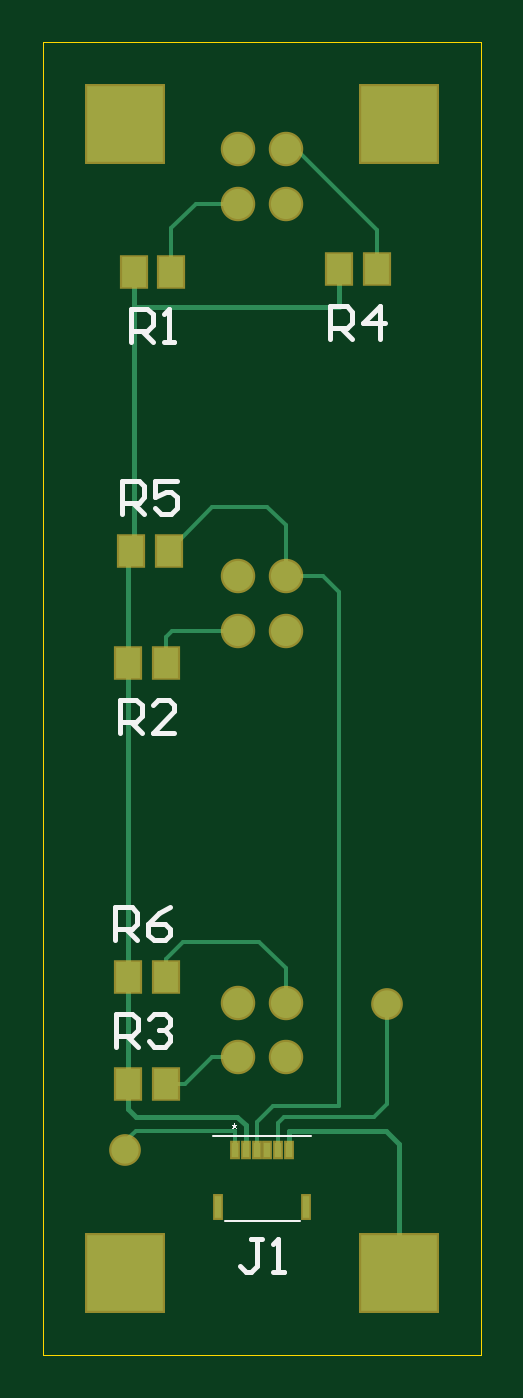
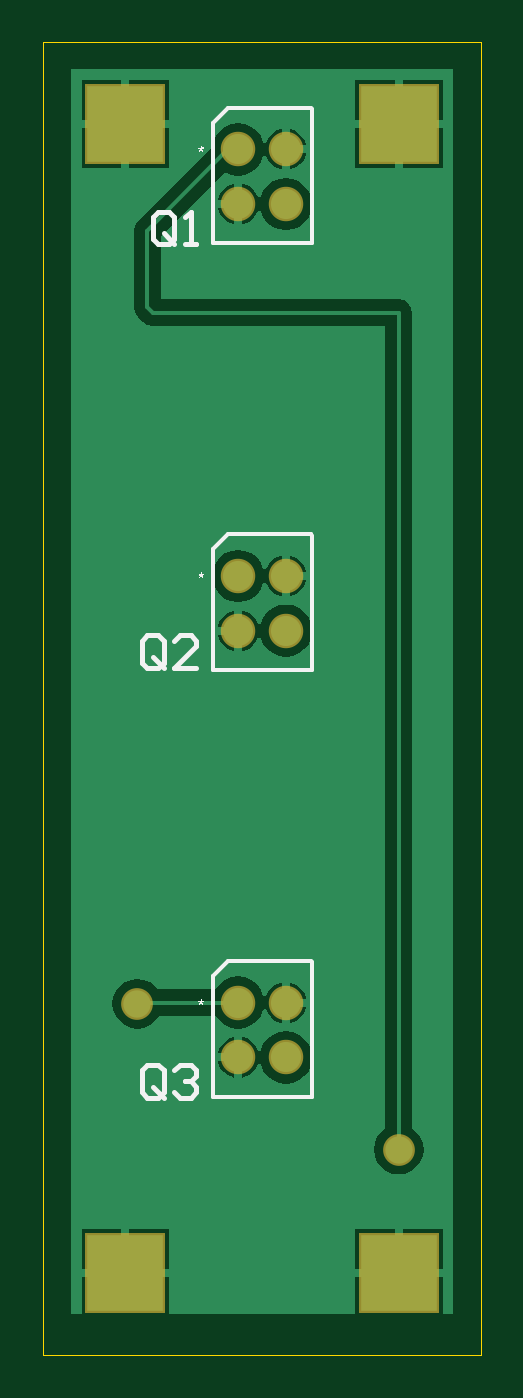
Circuit board: 7 layer files. Board 20.3 x 61.0 mm.
- bottom_copper: peggy-optical-board.GBL (9427 bytes)
- bottom_silk: peggy-optical-board.GBO (8648 bytes)
- bottom_mask: peggy-optical-board.GBS (502 bytes)
- outline: peggy-optical-board.GKO (187 bytes)
- top_copper: peggy-optical-board.GTL (2768 bytes)
- top_silk: peggy-optical-board.GTO (4280 bytes)
- top_mask: peggy-optical-board.GTS (984 bytes)

=== bottom_copper: peggy-optical-board.GBL (9427 bytes, source omitted) ===
=== bottom_silk: peggy-optical-board.GBO (8648 bytes, source omitted) ===
=== bottom_mask: peggy-optical-board.GBS ===
G04 Layer_Color=16711935*
%FSAX24Y24*%
%MOIN*%
G70*
G01*
G75*
%ADD22C,0.0630*%
%ADD23R,0.1480X0.1480*%
%ADD24C,0.0580*%
D22*
X013565Y023237D02*
D03*
X014435D02*
D03*
X013565Y024237D02*
D03*
X014435D02*
D03*
X013565Y015437D02*
D03*
X014435D02*
D03*
X013565Y016437D02*
D03*
X014435D02*
D03*
X013565Y031037D02*
D03*
X014435D02*
D03*
X013565Y032037D02*
D03*
X014435D02*
D03*
D23*
X011500Y032500D02*
D03*
X016500D02*
D03*
Y011500D02*
D03*
X011500D02*
D03*
D24*
Y013750D02*
D03*
X016281Y016418D02*
D03*
M02*

=== outline: peggy-optical-board.GKO ===
G04 Layer_Color=16711935*
%FSAX24Y24*%
%MOIN*%
G70*
G01*
G75*
%ADD25C,0.0010*%
D25*
X010000Y010000D02*
X018000D01*
Y034000D01*
X010000D02*
X018000D01*
X010000Y010000D02*
Y034000D01*
M02*

=== top_copper: peggy-optical-board.GTL ===
G04 Layer_Physical_Order=1*
G04 Layer_Color=255*
%FSAX24Y24*%
%MOIN*%
G70*
G01*
G75*
%ADD10R,0.0453X0.0551*%
%ADD11R,0.0118X0.0276*%
%ADD12R,0.0118X0.0394*%
%ADD13C,0.0100*%
%ADD14C,0.0080*%
%ADD15C,0.0550*%
%ADD16R,0.1400X0.1400*%
%ADD17C,0.0500*%
D10*
X011656Y029800D02*
D03*
X012344D02*
D03*
X011556Y022650D02*
D03*
X012244D02*
D03*
X011556Y014950D02*
D03*
X012244D02*
D03*
X015406Y029850D02*
D03*
X016094D02*
D03*
X012294Y024700D02*
D03*
X011606D02*
D03*
X012244Y016900D02*
D03*
X011556D02*
D03*
D11*
X014492Y013740D02*
D03*
X014295D02*
D03*
X014098D02*
D03*
X013902D02*
D03*
X013705D02*
D03*
X013508D02*
D03*
D12*
X014803Y012697D02*
D03*
X013197D02*
D03*
D13*
X015406Y029156D02*
Y029850D01*
X015400Y029150D02*
X015406Y029156D01*
X011656Y029150D02*
X015400D01*
X011656D02*
Y029800D01*
Y024750D02*
Y029150D01*
X013550Y014350D02*
X013705Y014195D01*
Y013740D02*
Y014195D01*
X011700Y014350D02*
X013550D01*
X011606Y024700D02*
X011656Y024750D01*
X011606Y029750D02*
X011656Y029800D01*
X011556Y024650D02*
X011606Y024700D01*
X011556Y022650D02*
Y024650D01*
Y016900D02*
Y022650D01*
Y014950D02*
Y016900D01*
Y014494D02*
Y014950D01*
Y014494D02*
X011700Y014350D01*
X016258Y014092D02*
X016500Y013850D01*
Y011500D02*
Y013850D01*
X014492Y014092D02*
X016258D01*
X014492Y013740D02*
Y014092D01*
D14*
X014435Y032037D02*
X014613D01*
X016094Y030556D01*
X011500Y013750D02*
Y013900D01*
X011692Y014092D01*
X014200Y014550D02*
X015400D01*
X013902Y013740D02*
Y014252D01*
X014200Y014550D01*
X015400D02*
Y023950D01*
X016281Y014582D02*
Y016418D01*
X016050Y014350D02*
X016281Y014582D01*
X014400Y014350D02*
X016050D01*
X015113Y024237D02*
X015400Y023950D01*
X014435Y024237D02*
X015113D01*
X014295Y014245D02*
X014400Y014350D01*
X011692Y014092D02*
X013508D01*
Y013740D02*
Y014092D01*
X014295Y013740D02*
Y014245D01*
X012244Y023131D02*
X012350Y023237D01*
X012244Y022650D02*
Y023131D01*
X012350Y023237D02*
X013565D01*
X014435Y024237D02*
Y025165D01*
X014100Y025500D02*
X014435Y025165D01*
X013094Y025500D02*
X014100D01*
X012294Y024700D02*
X013094Y025500D01*
X016094Y029850D02*
Y030556D01*
X014435Y031815D02*
Y032037D01*
X012787Y031037D02*
X013565D01*
X012344Y030594D02*
X012787Y031037D01*
X012344Y029800D02*
Y030594D01*
X012244Y016900D02*
Y017244D01*
X012550Y017550D01*
X013950D01*
X014435Y017065D01*
Y016437D02*
Y017065D01*
X013087Y015437D02*
X013565D01*
X012600Y014950D02*
X013087Y015437D01*
X012244Y014950D02*
X012600D01*
D15*
X013565Y023237D02*
D03*
X014435D02*
D03*
X013565Y024237D02*
D03*
X014435D02*
D03*
X013565Y015437D02*
D03*
X014435D02*
D03*
X013565Y016437D02*
D03*
X014435D02*
D03*
X013565Y031037D02*
D03*
X014435D02*
D03*
X013565Y032037D02*
D03*
X014435D02*
D03*
D16*
X011500Y032500D02*
D03*
X016500D02*
D03*
Y011500D02*
D03*
X011500D02*
D03*
D17*
Y013750D02*
D03*
X016281Y016418D02*
D03*
M02*

=== top_silk: peggy-optical-board.GTO ===
G04 Layer_Color=65535*
%FSAX24Y24*%
%MOIN*%
G70*
G01*
G75*
%ADD13C,0.0100*%
%ADD18C,0.0040*%
G36*
X013513Y014230D02*
X013512Y014228D01*
Y014225D01*
X013512Y014221D01*
X013512Y014214D01*
X013511Y014207D01*
X013511Y014204D01*
X013510Y014200D01*
X013510Y014198D01*
X013510Y014195D01*
X013510Y014193D01*
X013509Y014191D01*
Y014190D01*
Y014190D01*
X013512Y014191D01*
X013515Y014193D01*
X013521Y014196D01*
X013527Y014199D01*
X013534Y014201D01*
X013540Y014203D01*
X013542Y014204D01*
X013545Y014205D01*
X013546Y014206D01*
X013548Y014206D01*
X013549Y014207D01*
X013549D01*
X013557Y014182D01*
X013549Y014181D01*
X013542Y014179D01*
X013535Y014177D01*
X013528Y014176D01*
X013525Y014175D01*
X013523Y014174D01*
X013521Y014174D01*
X013519Y014173D01*
X013517Y014173D01*
X013516Y014173D01*
X013515Y014173D01*
X013515D01*
X013516Y014171D01*
X013519Y014169D01*
X013521Y014167D01*
X013523Y014164D01*
X013528Y014159D01*
X013532Y014154D01*
X013537Y014149D01*
X013539Y014146D01*
X013540Y014144D01*
X013542Y014143D01*
X013543Y014141D01*
X013543Y014141D01*
X013543Y014140D01*
X013523Y014126D01*
X013519Y014131D01*
X013516Y014137D01*
X013512Y014143D01*
X013508Y014149D01*
X013505Y014154D01*
X013504Y014156D01*
X013503Y014159D01*
X013502Y014160D01*
X013501Y014161D01*
X013501Y014162D01*
Y014162D01*
X013496Y014154D01*
X013491Y014147D01*
X013487Y014141D01*
X013484Y014135D01*
X013482Y014133D01*
X013481Y014131D01*
X013480Y014130D01*
X013479Y014128D01*
X013478Y014127D01*
X013478Y014126D01*
X013477Y014126D01*
Y014126D01*
X013457Y014140D01*
X013460Y014144D01*
X013463Y014149D01*
X013466Y014152D01*
X013469Y014155D01*
X013472Y014158D01*
X013474Y014161D01*
X013477Y014163D01*
X013478Y014165D01*
X013482Y014168D01*
X013484Y014171D01*
X013486Y014172D01*
X013486Y014173D01*
X013478Y014174D01*
X013471Y014175D01*
X013463Y014177D01*
X013457Y014178D01*
X013454Y014179D01*
X013451Y014180D01*
X013449Y014181D01*
X013447Y014181D01*
X013445Y014182D01*
X013444Y014182D01*
X013444Y014182D01*
X013443D01*
X013451Y014207D01*
X013459Y014204D01*
X013467Y014201D01*
X013474Y014198D01*
X013480Y014196D01*
X013483Y014194D01*
X013485Y014193D01*
X013487Y014193D01*
X013489Y014192D01*
X013490Y014191D01*
X013491Y014191D01*
X013492Y014190D01*
X013492D01*
X013491Y014199D01*
X013490Y014208D01*
X013489Y014211D01*
X013489Y014215D01*
X013489Y014218D01*
Y014221D01*
X013488Y014224D01*
X013488Y014226D01*
Y014228D01*
X013488Y014230D01*
Y014231D01*
Y014232D01*
Y014233D01*
Y014233D01*
X013513D01*
Y014230D01*
D02*
G37*
D13*
X011320Y017580D02*
Y018180D01*
X011620D01*
X011720Y018080D01*
Y017880D01*
X011620Y017780D01*
X011320D01*
X011520D02*
X011720Y017580D01*
X012320Y018180D02*
X012120Y018080D01*
X011920Y017880D01*
Y017680D01*
X012020Y017580D01*
X012220D01*
X012320Y017680D01*
Y017780D01*
X012220Y017880D01*
X011920D01*
X011446Y025380D02*
Y025980D01*
X011745D01*
X011845Y025880D01*
Y025680D01*
X011745Y025580D01*
X011446D01*
X011645D02*
X011845Y025380D01*
X012445Y025980D02*
X012045D01*
Y025680D01*
X012245Y025780D01*
X012345D01*
X012445Y025680D01*
Y025480D01*
X012345Y025380D01*
X012145D01*
X012045Y025480D01*
X015250Y028570D02*
Y029170D01*
X015550D01*
X015650Y029070D01*
Y028870D01*
X015550Y028770D01*
X015250D01*
X015450D02*
X015650Y028570D01*
X016150D02*
Y029170D01*
X015850Y028870D01*
X016250D01*
X011325Y015635D02*
Y016235D01*
X011625D01*
X011725Y016135D01*
Y015935D01*
X011625Y015835D01*
X011325D01*
X011525D02*
X011725Y015635D01*
X011925Y016135D02*
X012025Y016235D01*
X012225D01*
X012325Y016135D01*
Y016035D01*
X012225Y015935D01*
X012125D01*
X012225D01*
X012325Y015835D01*
Y015735D01*
X012225Y015635D01*
X012025D01*
X011925Y015735D01*
X011400Y021370D02*
Y021970D01*
X011700D01*
X011800Y021870D01*
Y021670D01*
X011700Y021570D01*
X011400D01*
X011600D02*
X011800Y021370D01*
X012400D02*
X012000D01*
X012400Y021770D01*
Y021870D01*
X012300Y021970D01*
X012100D01*
X012000Y021870D01*
X011600Y028520D02*
Y029120D01*
X011900D01*
X012000Y029020D01*
Y028820D01*
X011900Y028720D01*
X011600D01*
X011800D02*
X012000Y028520D01*
X012200D02*
X012400D01*
X012300D01*
Y029120D01*
X012200Y029020D01*
X014000Y012120D02*
X013800D01*
X013900D01*
Y011620D01*
X013800Y011520D01*
X013700D01*
X013600Y011620D01*
X014200Y011520D02*
X014400D01*
X014300D01*
Y012120D01*
X014200Y012020D01*
D18*
X013097Y013997D02*
X014897D01*
X013317Y012441D02*
X014687D01*
M02*

=== top_mask: peggy-optical-board.GTS ===
G04 Layer_Color=8388736*
%FSAX24Y24*%
%MOIN*%
G70*
G01*
G75*
%ADD19R,0.0533X0.0631*%
%ADD20R,0.0198X0.0356*%
%ADD21R,0.0198X0.0474*%
%ADD22C,0.0630*%
%ADD23R,0.1480X0.1480*%
%ADD24C,0.0580*%
D19*
X011656Y029800D02*
D03*
X012344D02*
D03*
X011556Y022650D02*
D03*
X012244D02*
D03*
X011556Y014950D02*
D03*
X012244D02*
D03*
X015406Y029850D02*
D03*
X016094D02*
D03*
X012294Y024700D02*
D03*
X011606D02*
D03*
X012244Y016900D02*
D03*
X011556D02*
D03*
D20*
X014492Y013740D02*
D03*
X014295D02*
D03*
X014098D02*
D03*
X013902D02*
D03*
X013705D02*
D03*
X013508D02*
D03*
D21*
X014803Y012697D02*
D03*
X013197D02*
D03*
D22*
X013565Y023237D02*
D03*
X014435D02*
D03*
X013565Y024237D02*
D03*
X014435D02*
D03*
X013565Y015437D02*
D03*
X014435D02*
D03*
X013565Y016437D02*
D03*
X014435D02*
D03*
X013565Y031037D02*
D03*
X014435D02*
D03*
X013565Y032037D02*
D03*
X014435D02*
D03*
D23*
X011500Y032500D02*
D03*
X016500D02*
D03*
Y011500D02*
D03*
X011500D02*
D03*
D24*
Y013750D02*
D03*
X016281Y016418D02*
D03*
M02*
